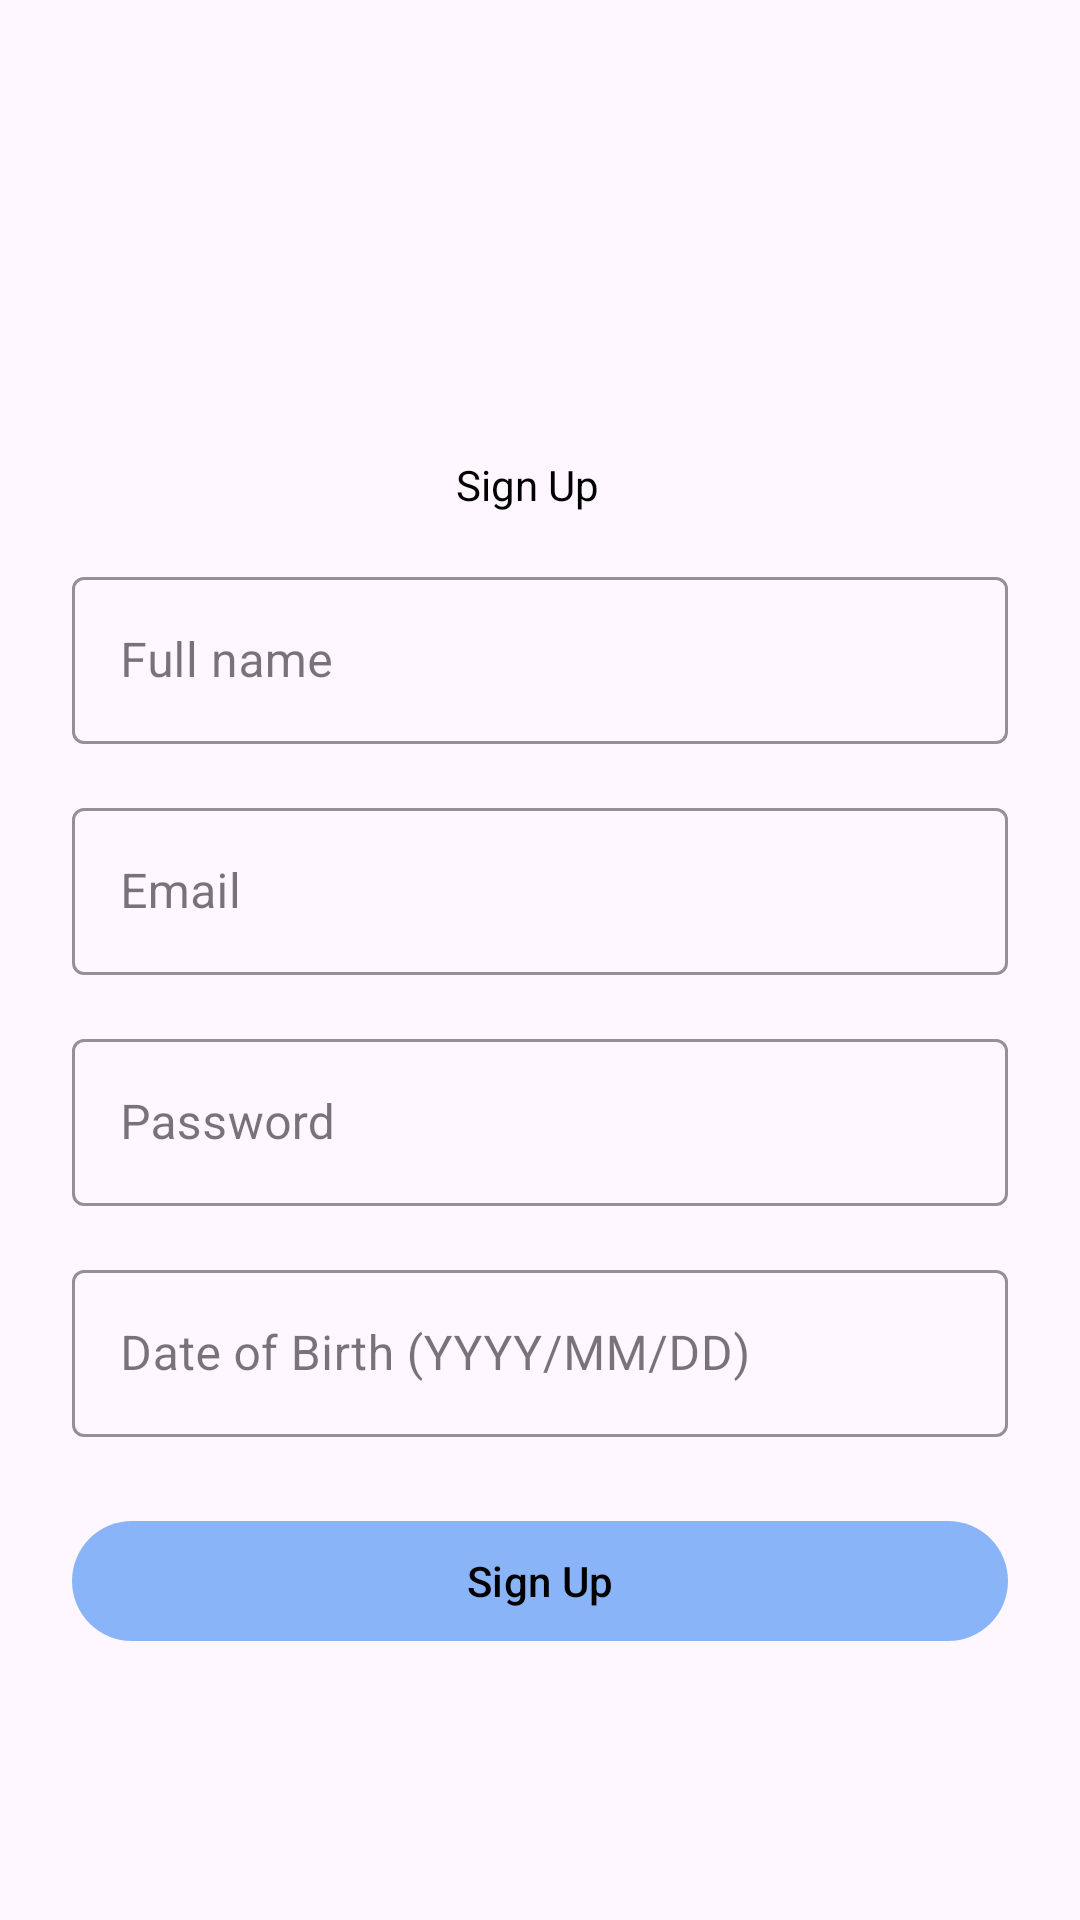

Here is an Android app screen rendered from its layout file. Give the layout XML and the strings, colors and styles it references.
<!-- AndroidManifest.xml: application theme Theme.MyApplication -->
<!-- res/layout/signup_fragment.xml -->
<?xml version="1.0" encoding="utf-8"?>
<ScrollView xmlns:android="http://schemas.android.com/apk/res/android"
    xmlns:app="http://schemas.android.com/apk/res-auto"
    android:layout_width="match_parent"
    android:layout_height="match_parent"
    android:fillViewport="true">

    <LinearLayout
        android:layout_width="match_parent"
        android:layout_height="wrap_content"
        android:orientation="vertical"
        android:gravity="center_horizontal"
        android:padding="24dp">

        <com.google.android.material.imageview.ShapeableImageView
            android:id="@+id/profileImage"
            android:layout_width="96dp"
            android:layout_height="96dp"
            style="@style/imgAvatar"
            android:src="@drawable/profile_default"
            android:scaleType="centerCrop"
            app:shapeAppearanceOverlay="@style/imgAvatar"
            android:contentDescription="@string/avatar_description"
            android:clickable="true"
            android:focusable="true" />

        <com.google.android.material.textview.MaterialTextView
            android:id="@+id/titleText"
            android:layout_width="wrap_content"
            android:layout_height="wrap_content"
            style="@style/etLayoutAuth"
            android:text="@string/signup" />

        <com.google.android.material.textfield.TextInputLayout
            android:id="@+id/nameLayout"
            android:layout_width="match_parent"
            android:layout_height="wrap_content"
            style="@style/etLayoutAuth"
            android:hint="@string/enter_name">

            <com.google.android.material.textfield.TextInputEditText
                android:id="@+id/etName"
                android:layout_width="match_parent"
                android:layout_height="wrap_content"
                android:inputType="textPersonName" />
        </com.google.android.material.textfield.TextInputLayout>

        <com.google.android.material.textfield.TextInputLayout
            android:id="@+id/emailLayout"
            android:layout_width="match_parent"
            android:layout_height="wrap_content"
            style="@style/etLayoutAuth"
            android:hint="@string/email">

            <com.google.android.material.textfield.TextInputEditText
                android:id="@+id/etEmail"
                android:layout_width="match_parent"
                android:layout_height="wrap_content"
                android:inputType="textEmailAddress" />
        </com.google.android.material.textfield.TextInputLayout>

        <com.google.android.material.textfield.TextInputLayout
            android:id="@+id/passwordLayout"
            android:layout_width="match_parent"
            android:layout_height="wrap_content"
            android:hint="@string/password"
            style="@style/etLayoutAuth">

            <com.google.android.material.textfield.TextInputEditText
                android:id="@+id/etPassword"
                android:layout_width="match_parent"
                android:layout_height="wrap_content"
                android:inputType="textPassword" />
        </com.google.android.material.textfield.TextInputLayout>

        <com.google.android.material.textfield.TextInputLayout
            android:id="@+id/birthDateLayout"
            android:layout_width="match_parent"
            android:layout_height="wrap_content"
            style="@style/etLayoutAuth"
            android:hint="@string/birth_date">

            <com.google.android.material.textfield.TextInputEditText
                android:id="@+id/etBirthDate"
                android:layout_width="match_parent"
                android:layout_height="wrap_content"
                android:focusable="false"
                android:inputType="date" />
        </com.google.android.material.textfield.TextInputLayout>

        <com.google.android.material.button.MaterialButton
            android:id="@+id/btnSignup"
            android:layout_width="match_parent"
            android:layout_height="wrap_content"
            style="@style/btnPrimary"
            android:text="@string/signup" />

    </LinearLayout>
</ScrollView>
<!-- resources referenced by this layout -->
<resources>
  <string name="avatar_description">Profile Image</string>
  <string name="birth_date">Date of Birth (YYYY/MM/DD)</string>
  <string name="email">Email</string>
  <string name="enter_name">Full name</string>
  <string name="password">Password</string>
  <string name="signup">Sign Up</string>
  <style name="btnPrimary">
          <item name="android:layout_marginTop">24dp</item>
          <item name="backgroundTint">@color/react_light_blue</item>
      </style>
  <style name="etLayoutAuth" parent="Widget.MaterialComponents.TextInputLayout.OutlinedBox">
          <item name="android:layout_marginTop">16dp</item>
          <item name="boxBackgroundMode">outline</item>
          <item name="boxStrokeColor">@color/react_blue</item>
          <item name="hintTextColor">@color/react_blue</item>
      </style>
  <style name="imgAvatar">
          <item name="android:layout_marginBottom">16dp</item>
          <item name="cornerFamily">rounded</item>
          <item name="cornerSize">50%</item>
      </style>
  <style name="Theme.MyApplication" parent="Theme.Material3.DayNight.NoActionBar">
          
          <item name="colorPrimary">@color/react_light_blue</item>
          <item name="colorPrimaryVariant">@color/react_blue</item>
          <item name="colorOnPrimary">@android:color/black</item>
          
          <item name="colorSecondary">@color/teal_200</item>
          <item name="colorSecondaryVariant">@color/teal_700</item>
          <item name="colorOnSecondary">@android:color/black</item>
          
          <item name="android:statusBarColor">@color/react_light_blue</item>
          
          <item name="android:textColor">@android:color/black</item>
      </style>
  <color name="react_light_blue">#8ab4f8</color>
  <color name="react_blue">#1976d2</color>
  <color name="teal_200">#FF03DAC5</color>
  <color name="teal_700">#FF018786</color>
</resources>
